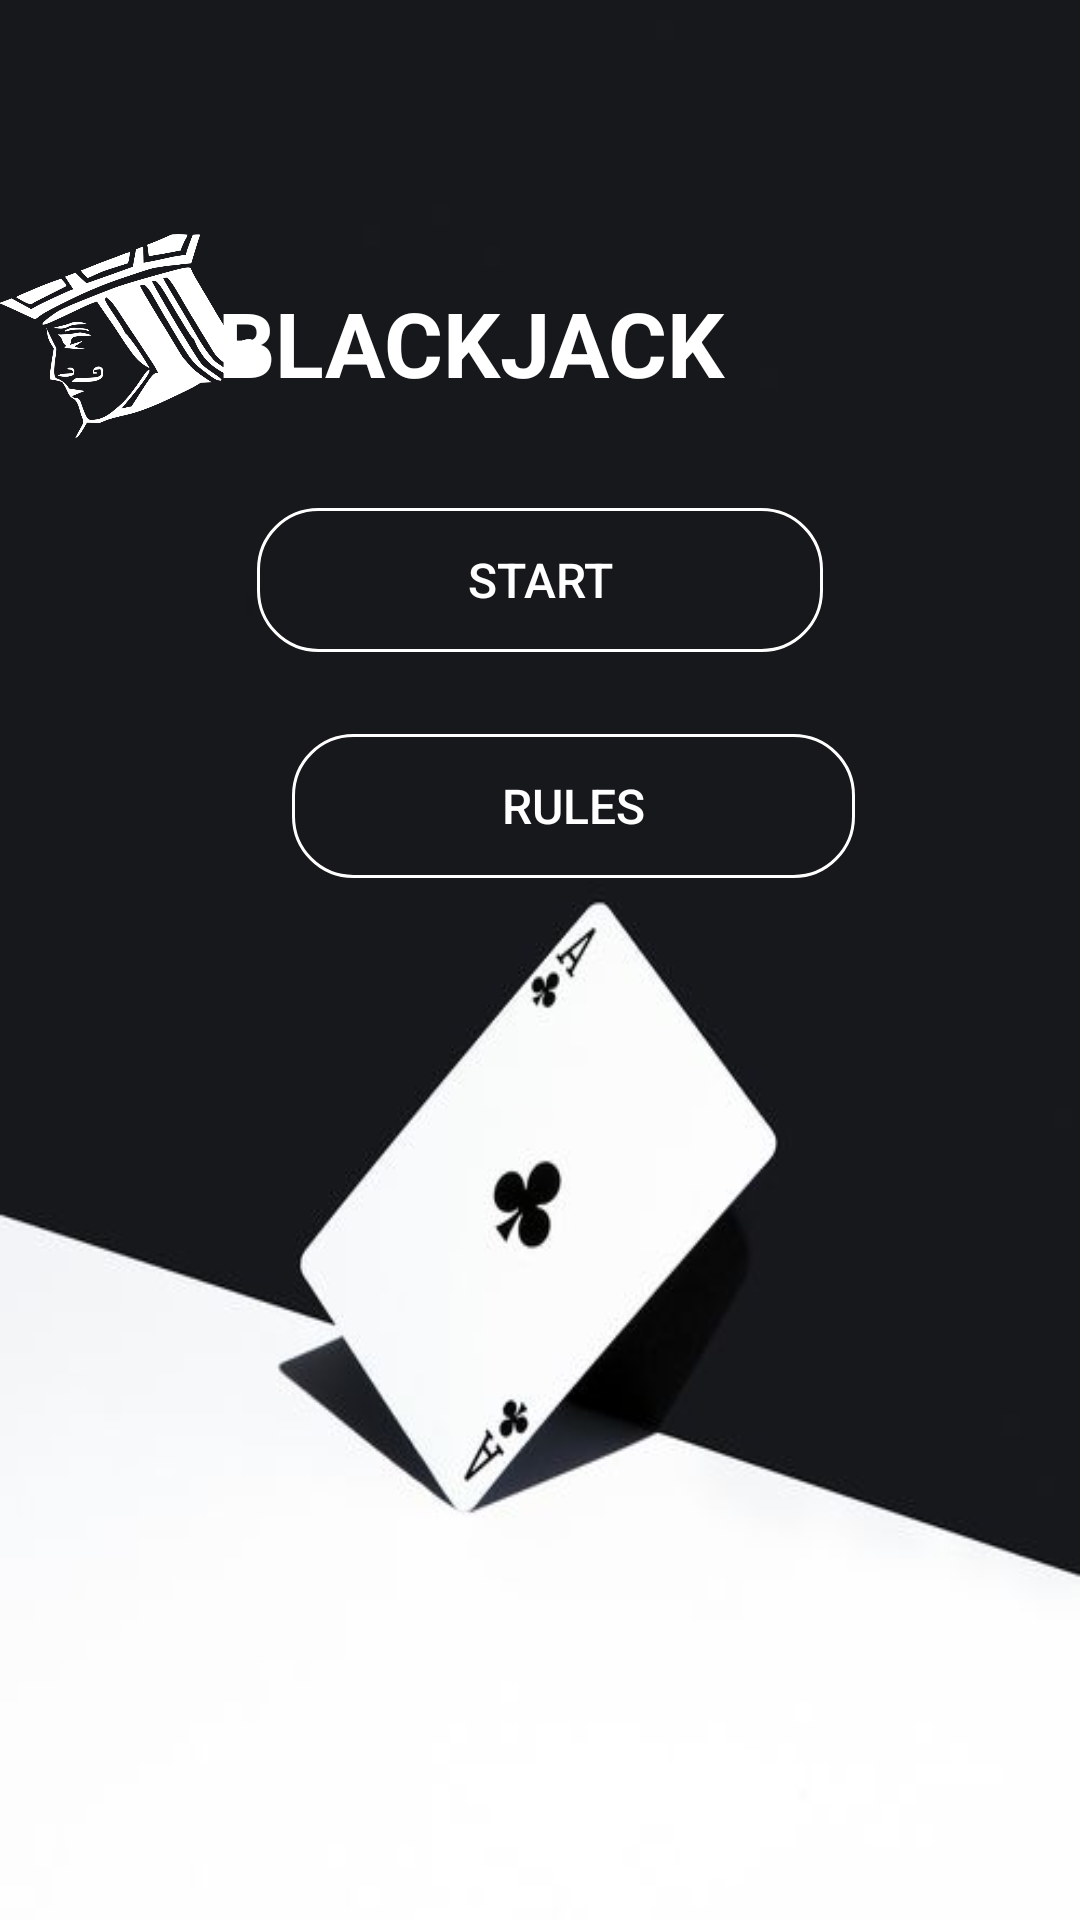

Write the Android layout XML for this screen, with the resource values it uses.
<!-- AndroidManifest.xml: application theme AppTheme -->
<!-- res/layout/activity_main.xml -->
<?xml version="1.0" encoding="utf-8"?>
<androidx.constraintlayout.widget.ConstraintLayout xmlns:android="http://schemas.android.com/apk/res/android"
    xmlns:app="http://schemas.android.com/apk/res-auto"
    xmlns:tools="http://schemas.android.com/tools"
    android:layout_width="match_parent"
    android:layout_height="match_parent"
    android:background="@drawable/background"
    tools:context=".MainActivity">

    <TextView
        android:id="@+id/textView"
        android:layout_width="190dp"
        android:layout_height="56dp"
        android:layout_centerHorizontal="true"
        android:layout_marginStart="20dp"
        android:layout_marginLeft="20dp"
        android:layout_marginTop="30dp"
        android:layout_marginBottom="30dp"
        android:scrollHorizontally="false"
        android:text="blackjack"
        android:textAllCaps="true"
        android:textColor="#FFFFFF"
        android:textSize="30sp"
        android:textStyle="bold"
        app:layout_constraintBottom_toTopOf="@+id/guideline2"
        app:layout_constraintEnd_toStartOf="@+id/guideline4"
        app:layout_constraintHorizontal_bias="1.0"
        app:layout_constraintStart_toStartOf="@+id/guideline3"
        app:layout_constraintTop_toTopOf="@+id/guideline"
        app:layout_constraintVertical_bias="0.0" />

    <Button
        android:id="@+id/button2"
        android:layout_width="wrap_content"
        android:layout_height="wrap_content"
        android:layout_centerHorizontal="true"
        android:layout_marginTop="25dp"
        android:layout_marginBottom="25dp"
        android:background="@drawable/btn_bg"
        android:fontFamily="sans-serif-medium"
        android:onClick="toGame"
        android:paddingLeft="70dp"
        android:paddingRight="70dp"
        android:text="START"
        android:textAllCaps="false"
        android:textColor="@color/white"
        android:textSize="16sp"
        app:layout_constraintBottom_toTopOf="@+id/guideline5"
        app:layout_constraintEnd_toStartOf="@+id/guideline4"
        app:layout_constraintStart_toStartOf="@+id/guideline3"
        app:layout_constraintTop_toBottomOf="@+id/textView" />

    <Button
        android:layout_width="wrap_content"
        android:layout_height="wrap_content"
        android:layout_centerHorizontal="true"
        android:layout_marginTop="15dp"
        android:layout_marginBottom="15dp"
        android:background="@drawable/btn_bg"
        android:fontFamily="sans-serif-medium"
        android:onClick="toRules"
        android:paddingLeft="70dp"
        android:paddingRight="70dp"
        android:text="rules"
        android:textAllCaps="true"
        android:textColor="@color/white"
        android:textSize="16sp"
        app:layout_constraintBottom_toTopOf="@+id/guideline8"
        app:layout_constraintEnd_toStartOf="@+id/guideline4"
        app:layout_constraintHorizontal_bias="0.0"
        app:layout_constraintStart_toStartOf="@+id/guideline3"
        app:layout_constraintTop_toBottomOf="@+id/button2" />

    <androidx.constraintlayout.widget.Guideline
        android:id="@+id/guideline"
        android:layout_width="wrap_content"
        android:layout_height="wrap_content"
        android:orientation="horizontal"
        app:layout_constraintGuide_begin="20dp"
        app:layout_constraintGuide_percent="0.10" />

    <androidx.constraintlayout.widget.Guideline
        android:id="@+id/guideline2"
        android:layout_width="wrap_content"
        android:layout_height="wrap_content"
        android:orientation="horizontal"
        app:layout_constraintGuide_begin="20dp"
        app:layout_constraintGuide_percent="0.25" />

    <androidx.constraintlayout.widget.Guideline
        android:id="@+id/guideline3"
        android:layout_width="wrap_content"
        android:layout_height="wrap_content"
        android:orientation="vertical"
        app:layout_constraintGuide_begin="20dp"
        app:layout_constraintGuide_percent="0.27" />

    <androidx.constraintlayout.widget.Guideline
        android:id="@+id/guideline4"
        android:layout_width="wrap_content"
        android:layout_height="wrap_content"
        android:orientation="vertical"
        app:layout_constraintGuide_begin="20dp"
        app:layout_constraintGuide_percent="0.73" />

    <androidx.constraintlayout.widget.Guideline
        android:id="@+id/guideline5"
        android:layout_width="wrap_content"
        android:layout_height="wrap_content"
        android:orientation="horizontal"
        app:layout_constraintGuide_begin="20dp"
        app:layout_constraintGuide_percent="0.37" />

    <androidx.constraintlayout.widget.Guideline
        android:id="@+id/guideline8"
        android:layout_width="wrap_content"
        android:layout_height="wrap_content"
        android:orientation="horizontal"
        app:layout_constraintGuide_percent="0.5"
        app:layout_constraintGuide_begin="20dp" />

    <ImageView
        android:id="@+id/imageView2"
        android:layout_width="88dp"
        android:layout_height="90dp"
        android:layout_marginTop="10dp"
        android:layout_marginEnd="10dp"
        android:layout_marginRight="10dp"
        android:layout_marginBottom="10dp"
        app:layout_constraintBottom_toTopOf="@+id/guideline2"
        app:layout_constraintEnd_toStartOf="@+id/guideline3"
        app:layout_constraintTop_toTopOf="@+id/guideline"
        app:srcCompat="@drawable/king" />


</androidx.constraintlayout.widget.ConstraintLayout>
<!-- resources referenced by this layout -->
<resources>
  <!-- drawable background: png bitmap (drawable, 9579 bytes) -->
  <!-- drawable btn_bg (drawable) -->
  <shape xmlns:android="http://schemas.android.com/apk/res/android"
      android:shape="rectangle">
      <corners
      android:topRightRadius = "20dp"
      android:topLeftRadius="20dp"
      android:bottomRightRadius="20dp"
      android:bottomLeftRadius="20dp" />
  
      <stroke
          android:width="1dp"
          android:color="@color/white" />
  
      </shape>
  <!-- drawable king: png bitmap (drawable, 111958 bytes) -->
  <style name="AppTheme" parent="Theme.AppCompat.Light.NoActionBar">
          
          <item name="colorPrimary">@color/colorPrimary</item>
          <item name="colorPrimaryDark">@color/colorPrimaryDark</item>
          <item name="colorAccent">@color/colorAccent</item>
  
      </style>
  <!-- not gathered from this repository: default colours our renderer supplied (Android Studio template values) -->
  <color name="white">#FFFFFFFF</color>
  <color name="colorPrimary">#FF6200EE</color>
  <color name="colorPrimaryDark">#FF3700B3</color>
  <color name="colorAccent">#FF03DAC5</color>
</resources>
